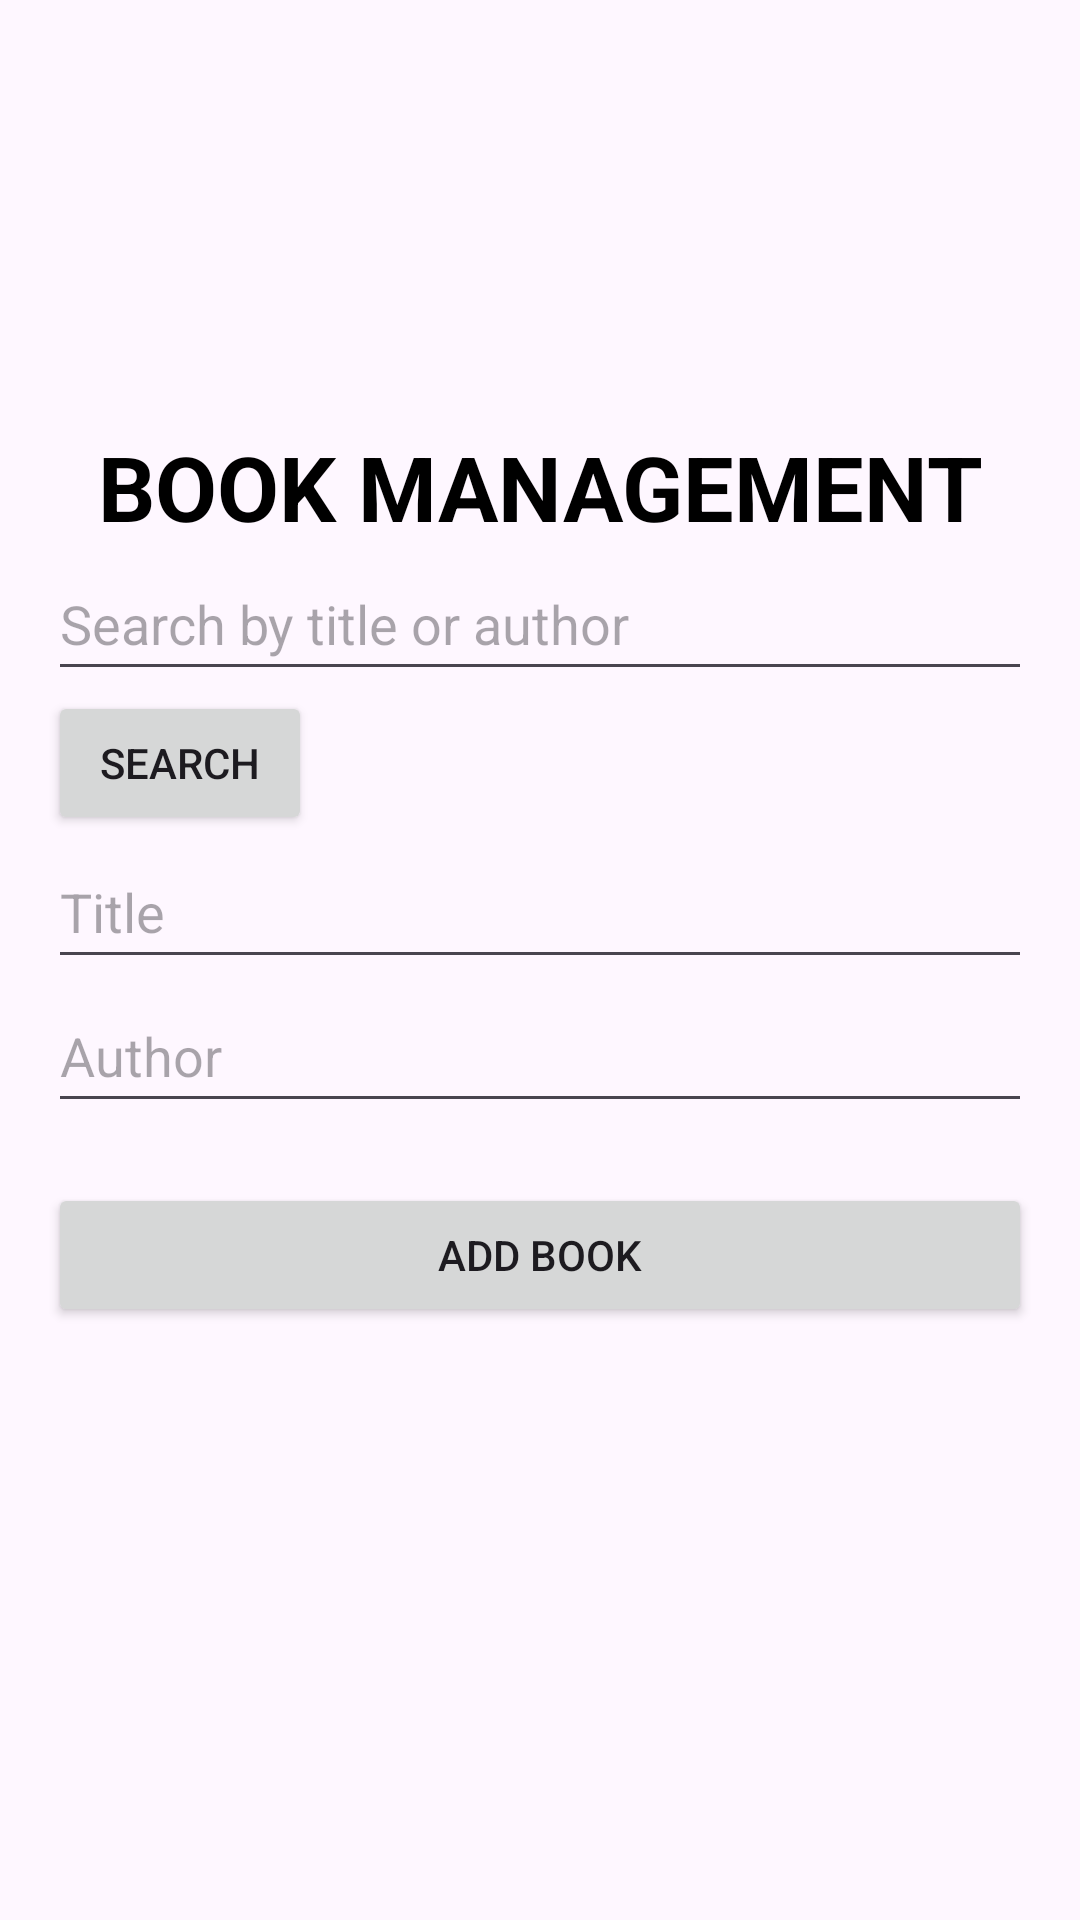

Layout XML and referenced resources for this Android screen:
<!-- AndroidManifest.xml: application theme Theme.SQLLITEBOOKMANAGEMENT -->
<!-- res/layout/activity_main.xml -->
<?xml version="1.0" encoding="utf-8"?>
<androidx.constraintlayout.widget.ConstraintLayout xmlns:android="http://schemas.android.com/apk/res/android"
    xmlns:app="http://schemas.android.com/apk/res-auto"
    xmlns:tools="http://schemas.android.com/tools"
    android:layout_width="match_parent"
    android:layout_height="match_parent"
    tools:context=".MainActivity">

    
    <LinearLayout
        android:layout_width="match_parent"
        android:layout_height="match_parent"
        android:orientation="vertical"
        android:padding="16dp"
        tools:context=".MainActivity">

        <ImageView
            android:id="@+id/imageView"
            android:layout_width="match_parent"
            android:layout_height="126dp"
            app:srcCompat="@drawable/logo" />

        <TextView
            android:id="@+id/textView"
            android:layout_width="match_parent"
            android:layout_height="wrap_content"
            android:text="BOOK MANAGEMENT"
            android:textAlignment="center"
            android:textColor="@color/black"
            android:textSize="30sp"
            android:textStyle="bold" />

        <EditText
            android:id="@+id/editTextSearch"
            android:layout_width="match_parent"
            android:layout_height="wrap_content"
            android:hint="Search by title or author"
            android:minHeight="48dp" />

        <Button
            android:id="@+id/buttonSearch"
            android:layout_width="wrap_content"
            android:layout_height="wrap_content"
            android:text="Search" />

        <EditText
            android:id="@+id/editTextTitle"
            android:layout_width="match_parent"
            android:layout_height="wrap_content"
            android:hint="Title"
            android:minHeight="48dp" />

        <EditText
            android:id="@+id/editTextAuthor"
            android:layout_width="match_parent"
            android:layout_height="wrap_content"
            android:hint="Author"
            android:minHeight="48dp" />

        <Button
            android:id="@+id/buttonAddBook"
            android:layout_width="match_parent"
            android:layout_height="wrap_content"
            android:layout_marginTop="20dp"
            android:layout_marginBottom="20dp"
            android:text="Add Book" />

        <ListView
            android:id="@+id/listViewBooks"
            android:layout_width="match_parent"
            android:layout_height="422dp"
            android:layout_weight="1" />

    </LinearLayout>

</androidx.constraintlayout.widget.ConstraintLayout>
<!-- resources referenced by this layout -->
<resources>
  <style name="Theme.SQLLITEBOOKMANAGEMENT" parent="Base.Theme.SQLLITEBOOKMANAGEMENT" />
  <style name="Base.Theme.SQLLITEBOOKMANAGEMENT" parent="Theme.Material3.DayNight.NoActionBar">
          
          
      </style>
  <!-- not gathered from this repository: default colours our renderer supplied (Android Studio template values) -->
  <color name="black">#FF000000</color>
</resources>
